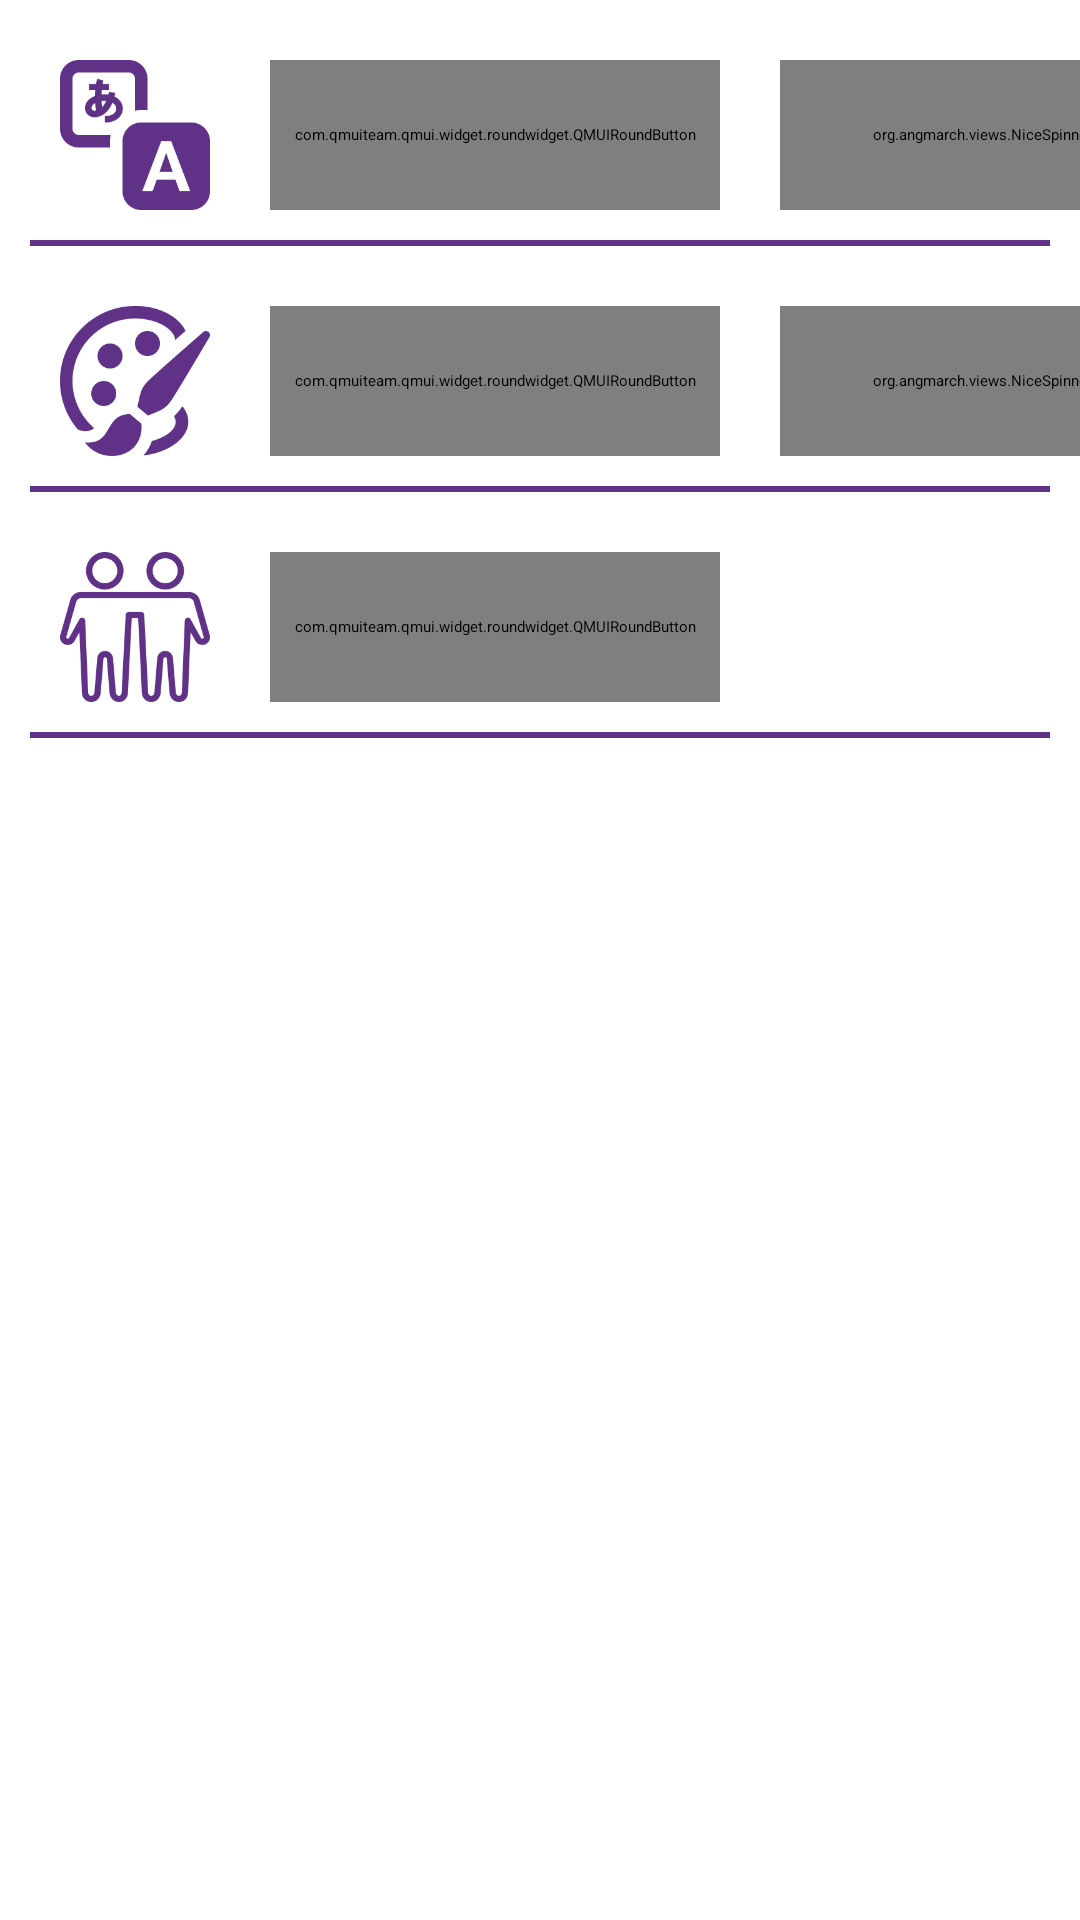

Write the Android layout XML for this screen, with the resource values it uses.
<!-- AndroidManifest.xml: application theme AppTheme -->
<!-- res/layout/fragment_settings.xml -->
<?xml version="1.0" encoding="utf-8"?>
<androidx.constraintlayout.widget.ConstraintLayout xmlns:android="http://schemas.android.com/apk/res/android"
    xmlns:tools="http://schemas.android.com/tools"
    android:layout_width="match_parent"
    android:layout_height="match_parent"
    xmlns:app="http://schemas.android.com/apk/res-auto"
    tools:context=".ui.settings.SettingsFragment">

    <ImageView
        android:id="@+id/iv_setting_one"
        android:layout_width="@dimen/dimen_50"
        android:layout_height="@dimen/dimen_50"
        android:layout_marginTop="@dimen/dimen_20"
        android:layout_marginLeft="@dimen/dimen_20"
        android:src="@drawable/icon_language"
        app:layout_constraintTop_toTopOf="parent"
        app:layout_constraintLeft_toLeftOf="parent"
        />
    <com.qmuiteam.qmui.widget.roundwidget.QMUIRoundButton
        android:id="@+id/bt_setting_1"
        android:layout_width="@dimen/dimen_150"
        android:layout_height="@dimen/dimen_50"
        android:text="@string/setting_language"
        android:textColor="@color/qmui_config_color_white"
        android:textSize="@dimen/qmui_btn_text_size"
        android:layout_marginLeft="@dimen/dimen_20"
        app:qmui_borderColor="@color/qmui_config_color_white"
        app:qmui_backgroundColor="@color/colorPrimary"
        app:layout_constraintTop_toTopOf="@id/iv_setting_one"
        app:layout_constraintLeft_toRightOf="@id/iv_setting_one"
        />
    <org.angmarch.views.NiceSpinner
        android:id="@+id/spin_setting_1"
        android:layout_width="@dimen/dimen_135"
        android:layout_height="@dimen/dimen_50"
        android:layout_marginLeft="@dimen/dimen_20"
        app:layout_constraintLeft_toRightOf="@id/bt_setting_1"
        app:layout_constraintTop_toTopOf="@id/bt_setting_1"
        />

    <View
        android:id="@+id/view_setting_1"
        android:layout_width="0dp"
        android:layout_height="2dp"
        android:layout_marginTop="@dimen/dimen_10"
        android:background="@color/colorPrimary"
        android:layout_marginLeft="@dimen/dimen_10"
        android:layout_marginRight="@dimen/dimen_10"
        app:layout_constraintTop_toBottomOf="@id/iv_setting_one"
        app:layout_constraintLeft_toLeftOf="parent"
        app:layout_constraintRight_toRightOf="parent"
        />

    <ImageView
        android:id="@+id/iv_setting_two"
        android:layout_width="@dimen/dimen_50"
        android:layout_height="@dimen/dimen_50"
        android:layout_marginTop="@dimen/dimen_20"
        android:layout_marginLeft="@dimen/dimen_20"
        android:src="@drawable/icon_color"
        app:layout_constraintTop_toBottomOf="@id/view_setting_1"
        app:layout_constraintLeft_toLeftOf="parent"
        />
    <com.qmuiteam.qmui.widget.roundwidget.QMUIRoundButton
        android:id="@+id/bt_setting_2"
        android:layout_width="@dimen/dimen_150"
        android:layout_height="@dimen/dimen_50"
        android:text="@string/setting_color"
        android:textColor="@color/qmui_config_color_white"
        android:textSize="@dimen/qmui_btn_text_size"
        android:layout_marginLeft="@dimen/dimen_20"
        app:qmui_borderColor="@color/qmui_config_color_white"
        app:qmui_backgroundColor="@color/colorPrimary"
        app:layout_constraintTop_toTopOf="@id/iv_setting_two"
        app:layout_constraintLeft_toRightOf="@id/iv_setting_one"
        />
    <org.angmarch.views.NiceSpinner
        android:id="@+id/spin_setting_2"
        android:layout_width="@dimen/dimen_135"
        android:layout_height="@dimen/dimen_50"
        android:layout_marginLeft="@dimen/dimen_20"
        app:layout_constraintLeft_toRightOf="@id/bt_setting_1"
        app:layout_constraintTop_toTopOf="@id/bt_setting_2"
        />
    <View
        android:id="@+id/view_setting_2"
        android:layout_width="0dp"
        android:layout_height="2dp"
        android:layout_marginTop="@dimen/dimen_10"
        android:background="@color/colorPrimary"
        android:layout_marginLeft="@dimen/dimen_10"
        android:layout_marginRight="@dimen/dimen_10"
        app:layout_constraintTop_toBottomOf="@id/iv_setting_two"
        app:layout_constraintLeft_toLeftOf="parent"
        app:layout_constraintRight_toRightOf="parent"
        />

    <ImageView
        android:id="@+id/iv_setting_three"
        android:layout_width="@dimen/dimen_50"
        android:layout_height="@dimen/dimen_50"
        android:layout_marginTop="@dimen/dimen_20"
        android:layout_marginLeft="@dimen/dimen_20"
        android:src="@drawable/icon_about_us"
        app:layout_constraintTop_toBottomOf="@id/view_setting_2"
        app:layout_constraintLeft_toLeftOf="parent"
        />
    <com.qmuiteam.qmui.widget.roundwidget.QMUIRoundButton
        android:id="@+id/bt_setting_3"
        android:layout_width="@dimen/dimen_150"
        android:layout_height="@dimen/dimen_50"
        android:text="@string/setting_about"
        android:textColor="@color/qmui_config_color_white"
        android:textSize="@dimen/qmui_btn_text_size"
        android:layout_marginLeft="@dimen/dimen_20"
        app:qmui_borderColor="@color/qmui_config_color_white"
        app:qmui_backgroundColor="@color/colorPrimary"
        app:layout_constraintTop_toTopOf="@id/iv_setting_three"
        app:layout_constraintLeft_toRightOf="@id/iv_setting_one"
        />

    <View
        android:id="@+id/view_setting_3"
        android:layout_width="0dp"
        android:layout_height="2dp"
        android:layout_marginTop="@dimen/dimen_10"
        android:background="@color/colorPrimary"
        android:layout_marginLeft="@dimen/dimen_10"
        android:layout_marginRight="@dimen/dimen_10"
        app:layout_constraintTop_toBottomOf="@id/iv_setting_three"
        app:layout_constraintLeft_toLeftOf="parent"
        app:layout_constraintRight_toRightOf="parent"
        />
</androidx.constraintlayout.widget.ConstraintLayout>
<!-- resources referenced by this layout -->
<resources>
  <color name="colorPrimary">#5F3287</color>
  <dimen name="dimen_10">10dp</dimen>
  <dimen name="dimen_135">135dp</dimen>
  <dimen name="dimen_150">150dp</dimen>
  <dimen name="dimen_20">20dp</dimen>
  <dimen name="dimen_50">50dp</dimen>
  <!-- drawable icon_about_us: png bitmap (drawable, 18653 bytes) -->
  <!-- drawable icon_color: png bitmap (drawable, 16511 bytes) -->
  <!-- drawable icon_language: png bitmap (drawable, 9149 bytes) -->
  <string name="setting_about">About Us</string>
  <string name="setting_color">Theme Colors</string>
  <string name="setting_language">Language</string>
  <style name="AppTheme" parent="QMUI.Compat">
          
          <item name="colorPrimary">@color/colorPrimary</item>
          <item name="colorPrimaryDark">@color/colorPrimaryDark</item>
          <item name="colorAccent">@color/colorAccent</item>
      </style>
  <color name="colorPrimaryDark">#592B83</color>
  <color name="colorAccent">#65388D</color>
</resources>
